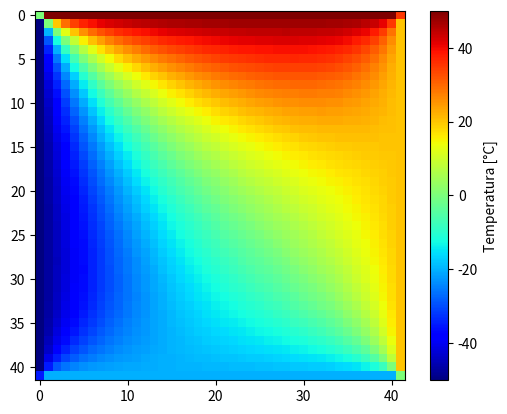

The matplotlib source for this figure:
import matplotlib.pyplot as plt
import numpy as np
from scipy.sparse import lil_matrix
from scipy.sparse.linalg import spsolve


def build_system(n: int,
                 t_top: float,
                 t_bottom: float,
                 t_left: float,
                 t_right: float):
    a = lil_matrix((n * n, n * n), dtype=np.float64)
    b = np.zeros(n * n, dtype=np.float64)
    for row in range(n):
        for col in range(n):
            idx = row * n + col
            a[idx, idx] = -4.0
            if col > 0:
                a[idx, idx - 1] = 1.0
            else:
                b[idx] -= t_left
            if col < n - 1:
                a[idx, idx + 1] = 1.0
            else:
                b[idx] -= t_right
            if row > 0:
                a[idx, idx - n] = 1.0
            else:
                b[idx] -= t_bottom
            if row < n - 1:
                a[idx, idx + n] = 1.0
            else:
                b[idx] -= t_top
    return a.tocsr(), b


def solve_plate(n: int,
                t_top: float,
                t_bottom: float,
                t_left: float,
                t_right: float):
    a, b = build_system(n, t_top, t_bottom, t_left, t_right)
    x = spsolve(a, b)
    return x.reshape((n, n))[::-1]


def add_boundaries(field: np.ndarray,
                   t_top: float,
                   t_bottom: float,
                   t_left: float,
                   t_right: float):
    n = field.shape[0]
    full = np.empty((n + 2, n + 2))
    full[1:-1, 1:-1] = field
    full[0, 1:-1] = t_top
    full[-1, 1:-1] = t_bottom
    full[1:-1, 0] = t_left
    full[1:-1, -1] = t_right
    full[0, 0] = (t_top + t_left) / 2
    full[0, -1] = (t_top + t_right) / 2
    full[-1, 0] = (t_bottom + t_left) / 2
    full[-1, -1] = (t_bottom + t_right) / 2
    return full


def plot_field(field: np.ndarray):
    plt.imshow(field, cmap="jet")
    plt.colorbar(label="Temperatura [°C]")
    plt.savefig("labo04.png", dpi=300)
    plt.show()


def main():
    n = 40
    t_top = 50.0
    t_bottom = -20.0
    t_left = -50.0
    t_right = 20.0
    interior = solve_plate(n, t_top, t_bottom, t_left, t_right)
    full = add_boundaries(interior, t_top, t_bottom, t_left, t_right)
    plot_field(full)


if __name__ == "__main__":
    main()
